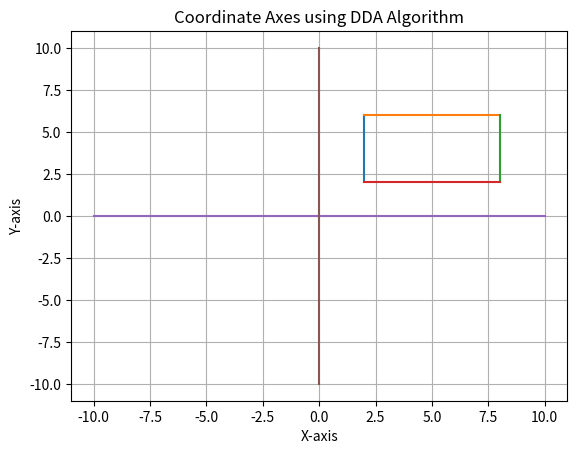

Reproduce this figure in Python.
import matplotlib.pyplot as plt

def dda(x1, y1, x2, y2):
    dx = x2 - x1
    dy = y2 - y1

    steps = max(abs(dx), abs(dy))

    x_inc = dx / steps
    y_inc = dy / steps

    x = x1
    y = y1

    x_points = []
    y_points = []

    for i in range(int(steps) + 1):
        x_points.append(round(x))
        y_points.append(round(y))
        x += x_inc
        y += y_inc

    plt.plot(x_points, y_points)

# Opposite corners
x1, y1 = 2, 2
x2, y2 = 8, 6

# Other two corners
x3, y3 = x1, y2
x4, y4 = x2, y1

# Draw rectangle
dda(x1, y1, x3, y3)
dda(x3, y3, x2, y2)
dda(x2, y2, x4, y4)
dda(x4, y4, x1, y1)

plt.title("Rectangle using DDA Algorithm")
plt.xlabel("X-axis")
plt.ylabel("Y-axis")
plt.grid(True)
plt.show()


import matplotlib.pyplot as plt

def dda(x1, y1, x2, y2):
    dx = x2 - x1
    dy = y2 - y1

    steps = max(abs(dx), abs(dy))

    x_inc = dx / steps
    y_inc = dy / steps

    x = x1
    y = y1

    x_points = []
    y_points = []

    for i in range(int(steps) + 1):
        x_points.append(round(x))
        y_points.append(round(y))
        x += x_inc
        y += y_inc

    plt.plot(x_points, y_points)

# Draw X-axis
dda(-10, 0, 10, 0)

# Draw Y-axis
dda(0, -10, 0, 10)

plt.title("Coordinate Axes using DDA Algorithm")
plt.xlabel("X-axis")
plt.ylabel("Y-axis")
plt.grid(True)
plt.show()
